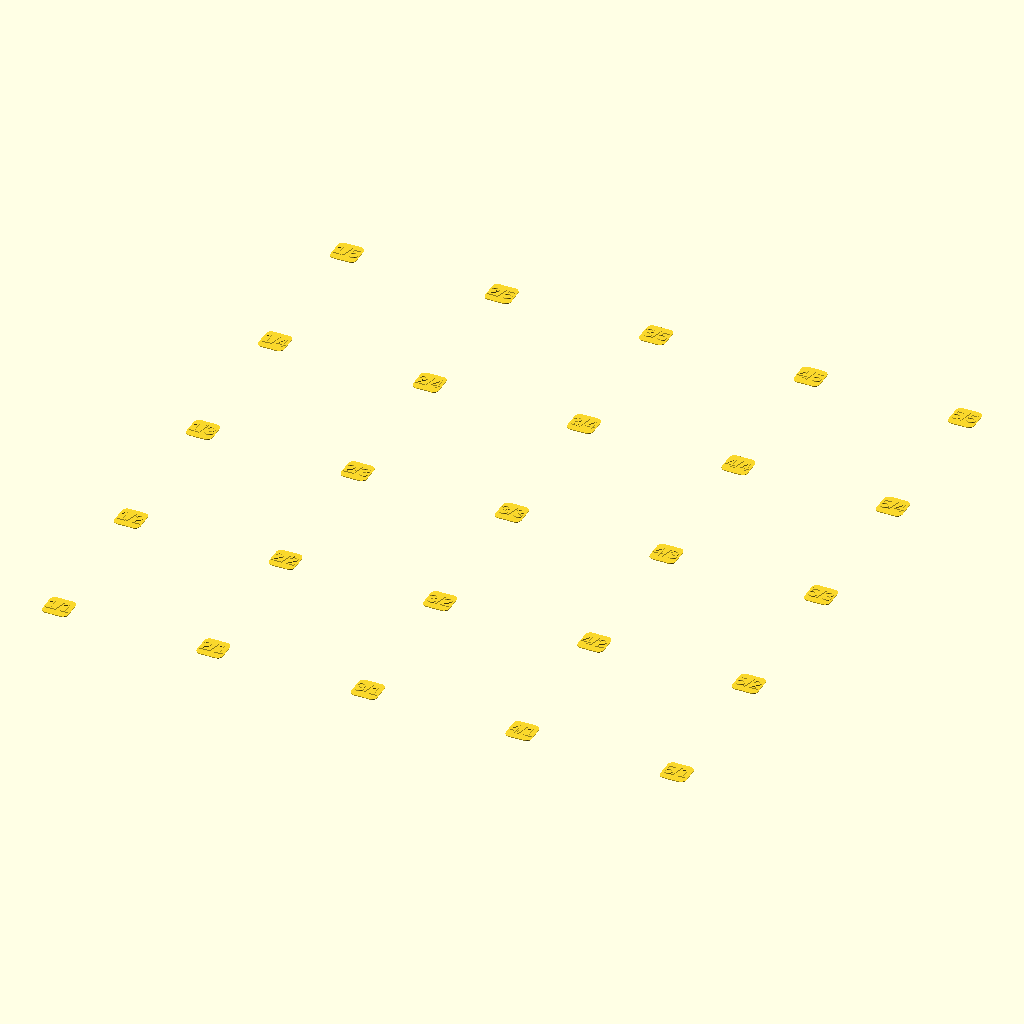
Cell 1: the model at its default parameters.
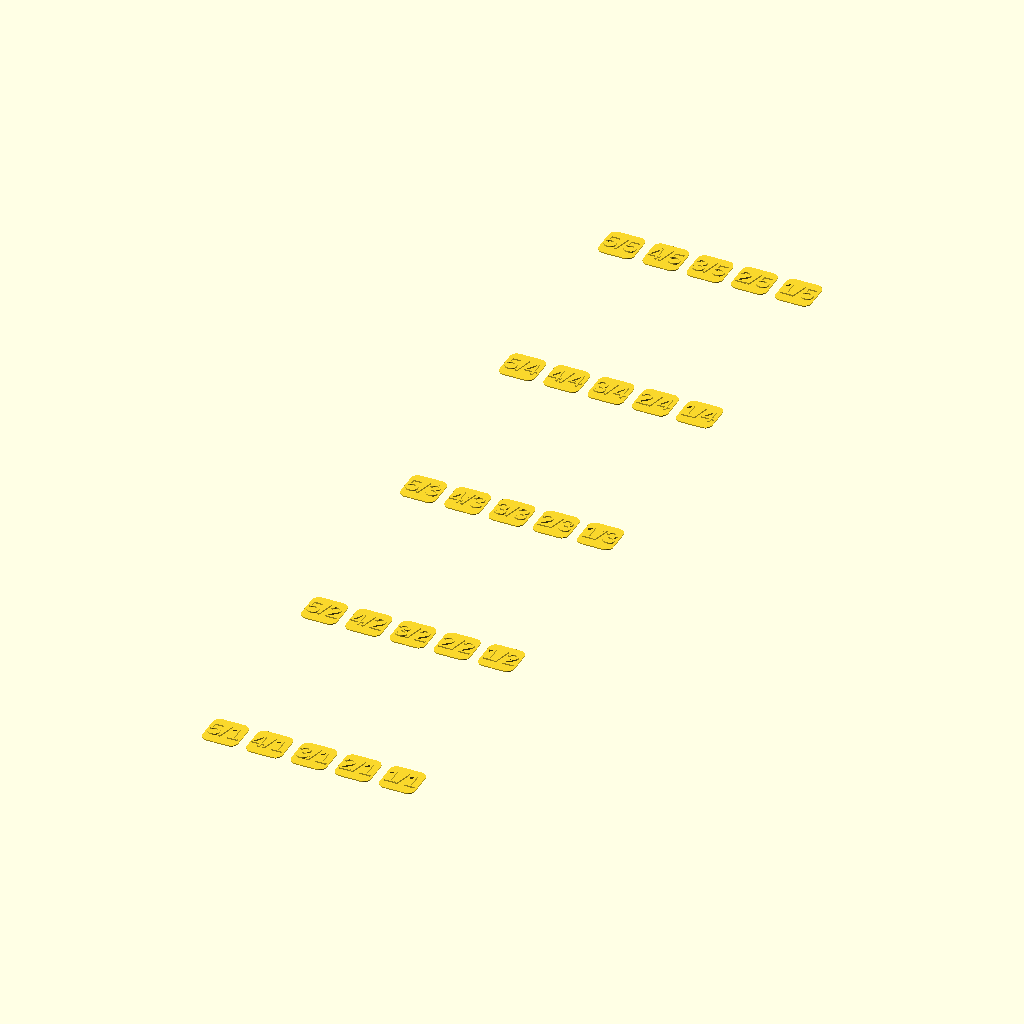
Cell 2: the same model with sizeX = 10.
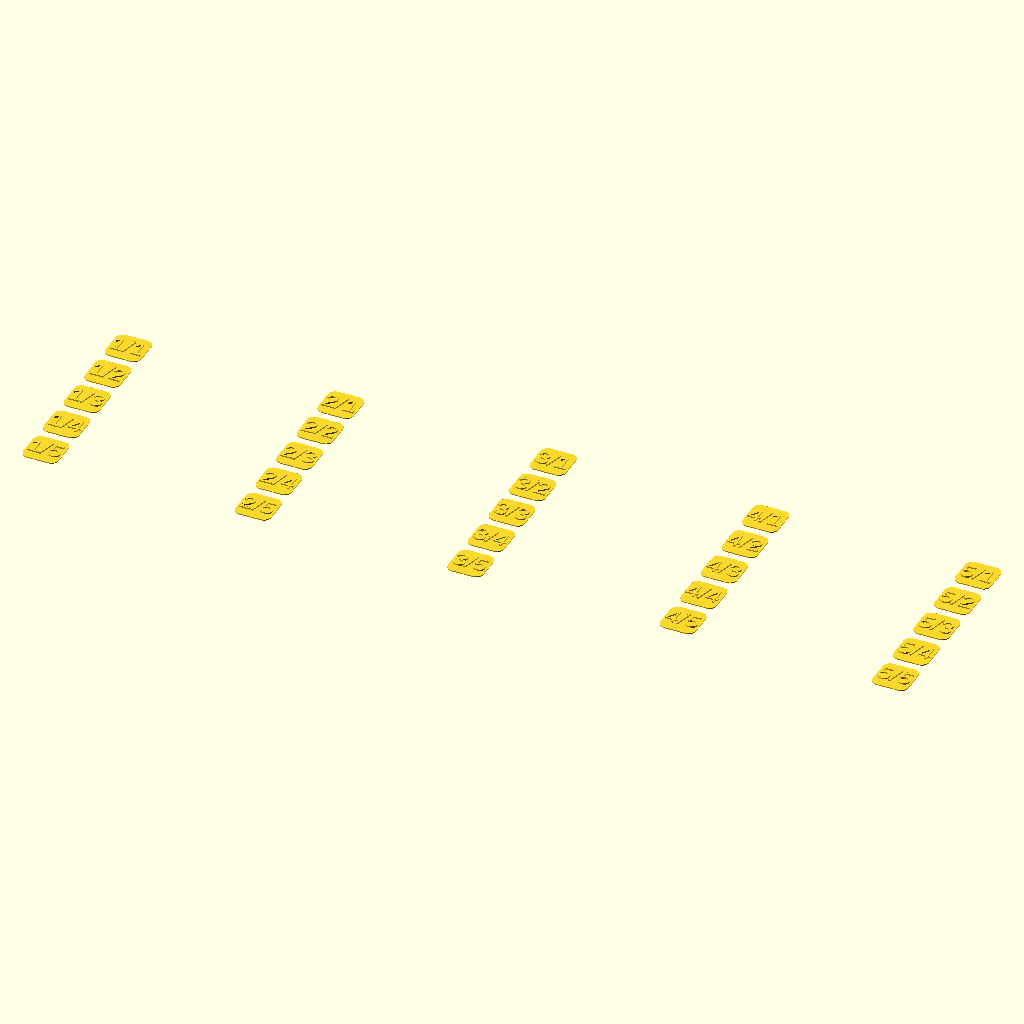
Cell 3 — sizeY set to 10, the other parameters unchanged.
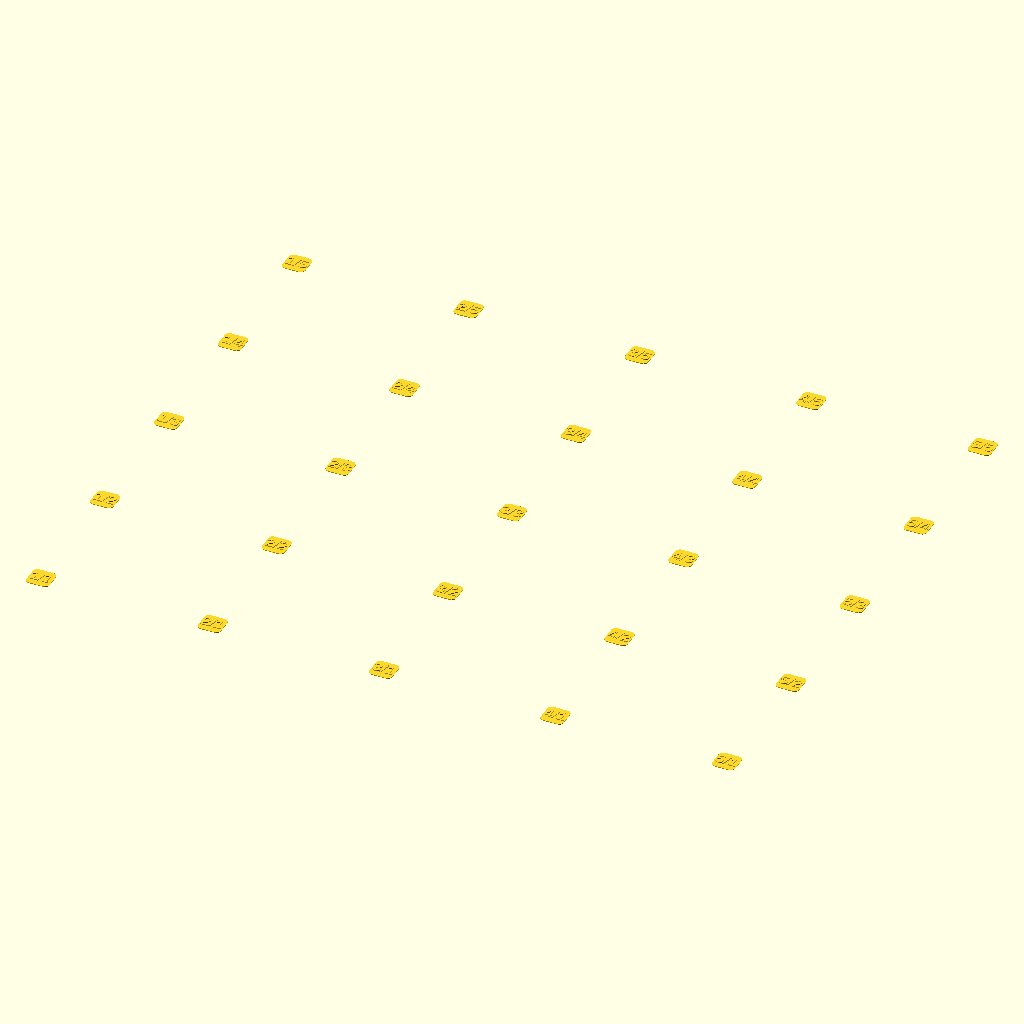
Cell 4: the same model with offsetX = 0.
The same orthographic view direction (rotation 55°, 0°, 25°; colour scheme Cornfield) for every cell, with the view re-fitted per cell, so scale and position can differ between cells.
OpenSCAD source file inputs/thingiverse/files/thing-3105511/files/print-bed-calibration---customizer-v2.scad:
// preview[view:south west, tilt:top diagonal]

// Configuration

// Printbed X-Size
sizeX = 300; // [10:10:500]

// Printbed Y-Size
sizeY = 300; // [10:10:500]

// Number of mesh bed leveling points on the x-axis
meshPointsX = 5; // [2:1:7]

// Number of mesh bed leveling points on the y-axis
meshPointsY = 5; // [2:1:7]

// Calibration plate offset from the left side of the printbed
offsetX = 30; // [0:5:50]

// Calibration plate offset from the bottom side of the printbed
offsetY = 30; // [0:5:50]

// Size of the generated calibration plate
calibrationPlateWidth = 10; // [1:1:50]
calibrationPlateLength = 10; // [1:1:50]
calibrationPlateHeight = 0.4; // [0.1:0.1:5]
roundedEdgesRadius = 2; // [0:0.5:10]

// Size of the generated text
textSize = 5; // [1:1:10]
textHeight = 0.4; // [0.1:0.1:5]





// Generate calibration plates according to settings
for(_x = [1:1:meshPointsX]) {
	for(_y = [1:1:meshPointsY]) {
		calibrationPlate(x=_x, y=_y);
	}

}

module calibrationPlate(x=1, y=1) {

	$fn = 32;

	if(x >= 1 && x <= meshPointsX && y >= 1 && y <= meshPointsY) {

		// Move to position defined by x and y
		translate([
			offsetX+(((sizeX-(offsetX*2))/(meshPointsX-1))*(x-1)),
			offsetY+(((sizeY-(offsetY*2))/(meshPointsY-1))*(y-1)),
			0
		]) {

			// Center calibration plate
			translate([calibrationPlateWidth/-2 + roundedEdgesRadius, calibrationPlateLength/-2 + roundedEdgesRadius, 0]) {
				
				// round the edges
				minkowski() {
					cube([calibrationPlateWidth-(roundedEdgesRadius*2), calibrationPlateLength-(roundedEdgesRadius*2), calibrationPlateHeight/2]);
					cylinder(h=calibrationPlateHeight/4, r=roundedEdgesRadius);
				}

				// move text to middle of calibration plate
				translate([calibrationPlateWidth/2 - roundedEdgesRadius, calibrationPlateLength/2 - roundedEdgesRadius, calibrationPlateHeight])
					linear_extrude(height=textHeight)
						text(str(x, "/", y), size=textSize, halign="center", valign="center");
			}
		}
		
	}
	
}
Customizer parameters (derived from the source; name, type, default, range or options):
sizeX: number, default 300, range 10 to 500, step 10
sizeY: number, default 300, range 10 to 500, step 10
meshPointsX: number, default 5, range 2 to 7, step 1
meshPointsY: number, default 5, range 2 to 7, step 1
offsetX: number, default 30, range 0 to 50, step 5
offsetY: number, default 30, range 0 to 50, step 5
calibrationPlateWidth: number, default 10, range 1 to 50, step 1
calibrationPlateLength: number, default 10, range 1 to 50, step 1
calibrationPlateHeight: number, default 0.4, range 0.1 to 5, step 0.1
roundedEdgesRadius: number, default 2, range 0 to 10, step 0.5
textSize: number, default 5, range 1 to 10, step 1
textHeight: number, default 0.4, range 0.1 to 5, step 0.1
